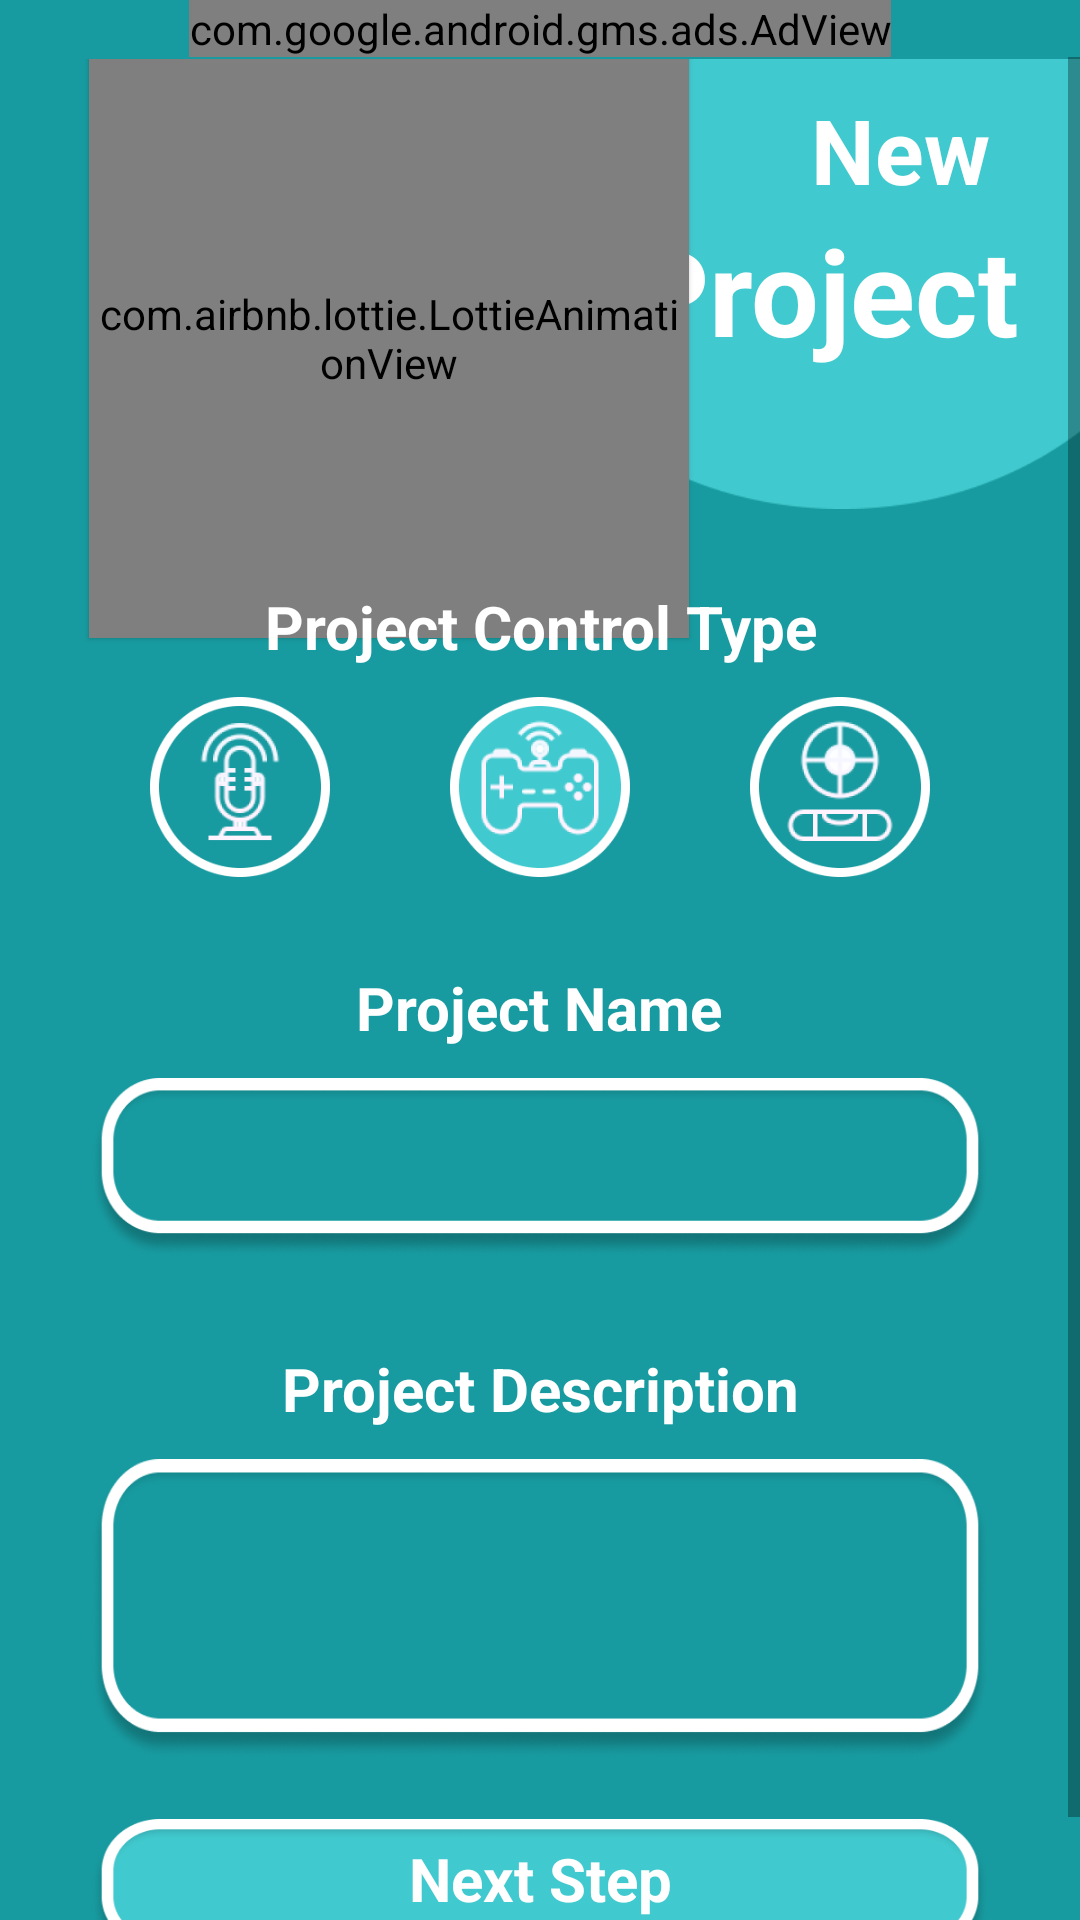

The Android layout XML behind this screen, and the referenced resources:
<!-- AndroidManifest.xml: application theme Theme.RoboDuck -->
<!-- res/layout/activity_start_new_project.xml -->
<?xml version="1.0" encoding="utf-8"?>
<RelativeLayout
    xmlns:android="http://schemas.android.com/apk/res/android"
    xmlns:app="http://schemas.android.com/apk/res-auto"
    xmlns:tools="http://schemas.android.com/tools"
    android:layout_width="match_parent"
    android:layout_height="match_parent"
    android:orientation="vertical"
    android:focusable="true"
    android:focusableInTouchMode="true"
    android:gravity="center_horizontal"
    android:background="@drawable/ic_app_bg"
    tools:context=".StartNewProjectActivity">

    <com.google.android.gms.ads.AdView
        xmlns:ads="http://schemas.android.com/apk/res-auto"
        android:id="@+id/adView"
        android:layout_width="wrap_content"
        android:layout_height="wrap_content"
        android:layout_centerHorizontal="true"
        android:layout_alignParentTop="true"
        ads:adSize="SMART_BANNER"
        ads:adUnitId="ca-app-pub-5637187199850424/3695636617">
    </com.google.android.gms.ads.AdView>

    <ScrollView
        android:layout_width="match_parent"
        android:layout_height="match_parent"
        android:layout_below="@+id/adView"
        android:layout_marginBottom="0dp">

        <LinearLayout
            android:layout_width="match_parent"
            android:layout_height="wrap_content"
            android:gravity="center_horizontal"
            android:orientation="vertical">

            <ImageView
                android:id="@+id/safisoft_logo"
                android:layout_width="match_parent"
                android:layout_height="15dp"
                android:layout_marginStart="5dp"
                android:layout_marginTop="10dp"
                android:layout_marginBottom="-20dp"
                android:elevation="1dp"
                android:scaleType="fitStart"
                android:src="@drawable/ic_roboboy_logo_text" />


            <LinearLayout
                android:layout_width="match_parent"
                android:layout_height="wrap_content"
                android:layout_gravity="end"
                android:layout_marginTop="-5dp"
                android:gravity="end"
                android:orientation="horizontal">

                <com.airbnb.lottie.LottieAnimationView
                    android:layout_width="200dp"
                    android:layout_height="200dp"
                    android:layout_gravity="center"
                    android:layout_marginTop="-5dp"
                    android:layout_marginEnd="-70dp"
                    android:elevation="1dp"
                    app:lottie_autoPlay="true"
                    app:lottie_loop="true"
                    app:lottie_rawRes="@raw/ic_snack_bar_info_robo" />

                <LinearLayout
                    android:layout_width="200dp"
                    android:layout_height="150dp"
                    android:layout_gravity="end"
                    android:background="@drawable/ic_new_project_crc_top_bg"
                    android:gravity="end"
                    android:orientation="vertical">

                    <TextView
                        android:layout_width="wrap_content"
                        android:layout_height="wrap_content"
                        android:layout_marginTop="10dp"
                        android:layout_marginEnd="30dp"
                        android:maxLines="3"
                        android:text="New"
                        android:textColor="@android:color/white"
                        android:textSize="30sp"
                        android:textStyle="bold" />

                    <TextView
                        android:layout_width="wrap_content"
                        android:layout_height="wrap_content"
                        android:layout_marginEnd="20dp"
                        android:maxLines="3"
                        android:text="Project"
                        android:textColor="@android:color/white"
                        android:textSize="40sp"
                        android:textStyle="bold" />

                </LinearLayout>

            </LinearLayout>


            <TextView
                android:layout_width="wrap_content"
                android:layout_height="wrap_content"
                android:layout_gravity="center"
                android:layout_marginTop="-20dp"
                android:gravity="center"
                android:maxLines="3"
                android:text="Project Control Type"
                android:textColor="@android:color/white"
                android:textSize="20sp"
                android:textStyle="bold" />

            <LinearLayout
                android:layout_width="match_parent"
                android:layout_height="wrap_content"
                android:layout_gravity="center"
                android:layout_marginTop="10dp"
                android:gravity="center"
                android:orientation="horizontal">


                <ImageButton
                    android:id="@+id/btn_voice_control"
                    android:layout_width="60dp"
                    android:layout_height="60dp"
                    android:background="@drawable/btn_eff_voice_control_not"
                    android:scaleType="fitXY"></ImageButton>

                <ImageButton
                    android:id="@+id/btn_key_control"
                    android:layout_width="60dp"
                    android:layout_height="60dp"
                    android:layout_marginStart="40dp"
                    android:layout_marginEnd="40dp"
                    android:background="@drawable/btn_eff_key_control"
                    android:scaleType="fitXY"></ImageButton>

                <ImageButton
                    android:id="@+id/btn_balance_control"
                    android:layout_width="60dp"
                    android:layout_height="60dp"
                    android:background="@drawable/btn_eff_balance_control_not"
                    android:scaleType="fitXY"></ImageButton>

            </LinearLayout>


            <TextView
                android:layout_width="wrap_content"
                android:layout_height="wrap_content"
                android:layout_gravity="center"
                android:layout_marginTop="30dp"
                android:gravity="center"
                android:maxLines="3"
                android:text="Project Name"
                android:textColor="@android:color/white"
                android:textSize="20sp"
                android:textStyle="bold" />

            <EditText
                android:id="@+id/edtxt_project_name"
                android:layout_width="300dp"
                android:layout_height="60dp"
                android:layout_marginTop="10dp"
                android:background="@drawable/ic_edittext_small_bg"
                android:gravity="center"
                android:maxLength="20"
                android:paddingStart="20dp"
                android:paddingEnd="20dp"
                android:paddingBottom="10dp"
                android:textAlignment="center"
                android:selectAllOnFocus="true"
                android:textColorHighlight="@color/teal_200"
                android:textColor="@android:color/white"
                android:textSize="16sp" />

            <TextView
                android:layout_width="wrap_content"
                android:layout_height="wrap_content"
                android:layout_gravity="center"
                android:layout_marginTop="30dp"
                android:gravity="center"
                android:maxLines="3"
                android:text="Project Description"
                android:textColor="@android:color/white"
                android:textSize="20sp"
                android:textStyle="bold" />

            <EditText
                android:id="@+id/edtxt_project_description"
                android:layout_width="300dp"
                android:layout_height="100dp"
                android:layout_marginTop="10dp"
                android:background="@drawable/ic_edittext_big_bg"
                android:gravity="center"
                android:maxLength="120"
                android:paddingStart="20dp"
                android:paddingEnd="20dp"
                android:paddingBottom="10dp"
                android:textAlignment="center"
                android:selectAllOnFocus="true"
                android:textColorHighlight="@color/teal_200"
                android:textColor="@android:color/white"
                android:textSize="15sp"
                android:textStyle="normal" />


            <FrameLayout
                android:layout_width="300dp"
                android:layout_height="50dp"
                android:layout_marginTop="20dp"
                android:layout_marginBottom="20dp">

                <ImageButton
                    android:id="@+id/btn_new_Project_next_step"
                    android:layout_width="fill_parent"
                    android:layout_height="fill_parent"
                    android:background="@drawable/btn_eff_new_project"
                    android:scaleType="fitXY"></ImageButton>

                <LinearLayout
                    android:layout_width="match_parent"
                    android:layout_height="match_parent"
                    android:clickable="false"
                    android:orientation="vertical">

                    <TextView
                        android:layout_width="match_parent"
                        android:layout_height="match_parent"
                        android:layout_marginStart="20dp"
                        android:layout_marginEnd="20dp"
                        android:layout_marginBottom="10dp"
                        android:gravity="center"
                        android:text="Next Step"
                        android:textAlignment="center"
                        android:textColor="@color/white"
                        android:textSize="20sp"
                        android:textStyle="bold" />
                </LinearLayout>
            </FrameLayout>

        </LinearLayout>
    </ScrollView>





</RelativeLayout>
<!-- resources referenced by this layout -->
<resources>
  <color name="teal_200">#FF03DAC5</color>
  <color name="white">#FFFFFFFF</color>
  <!-- drawable btn_eff_balance_control_not (drawable) -->
  <?xml version="1.0" encoding="utf-8"?>
  <ripple xmlns:android="http://schemas.android.com/apk/res/android" android:color="@color/white">
      <item android:drawable="@drawable/ic_balanc_control_not"/>
  </ripple>
  <!-- drawable btn_eff_key_control (drawable) -->
  <?xml version="1.0" encoding="utf-8"?>
  <ripple xmlns:android="http://schemas.android.com/apk/res/android" android:color="@color/white">
      <item android:drawable="@drawable/ic_key_control"/>
  </ripple>
  <!-- drawable btn_eff_new_project (drawable) -->
  <?xml version="1.0" encoding="utf-8"?>
  <ripple xmlns:android="http://schemas.android.com/apk/res/android" android:color="@color/white">
      <item android:drawable="@drawable/ic_btn_new_project"/>
  </ripple>
  <!-- drawable btn_eff_voice_control_not (drawable) -->
  <?xml version="1.0" encoding="utf-8"?>
  <ripple xmlns:android="http://schemas.android.com/apk/res/android" android:color="@color/white">
      <item android:drawable="@drawable/ic_voice_control_not"/>
  </ripple>
  <!-- drawable ic_app_bg: png bitmap (drawable, 6218 bytes) -->
  <!-- drawable ic_edittext_big_bg: png bitmap (drawable, 24910 bytes) -->
  <!-- drawable ic_edittext_small_bg: png bitmap (drawable, 20650 bytes) -->
  <!-- drawable ic_new_project_crc_top_bg: png bitmap (drawable, 4169 bytes) -->
  <style name="Theme.RoboDuck" parent="Theme.MaterialComponents.DayNight.NoActionBar">
          
          <item name="colorPrimary">@color/main</item>
          <item name="colorPrimaryVariant">@color/main</item>
          <item name="colorOnPrimary">@color/main</item>
          
          <item name="colorSecondary">@color/main</item>
          <item name="colorSecondaryVariant">@color/main</item>
          <item name="colorOnSecondary">@color/main</item>
          
          <item name="android:statusBarColor" tools:targetApi="l">?attr/colorPrimaryVariant</item>
          
  
      </style>
  <!-- drawable ic_balanc_control_not: png bitmap (drawable, 13794 bytes) -->
  <!-- drawable ic_key_control: png bitmap (drawable, 11913 bytes) -->
  <!-- drawable ic_btn_new_project: png bitmap (drawable, 21150 bytes) -->
  <!-- drawable ic_voice_control_not: png bitmap (drawable, 13248 bytes) -->
  <color name="main">#179BA0</color>
</resources>
